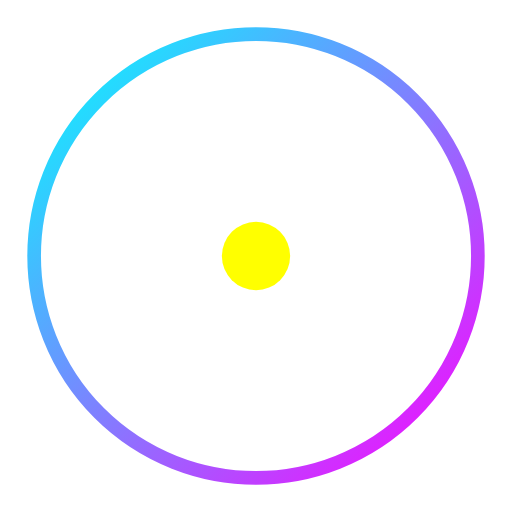
t = 0.00 s
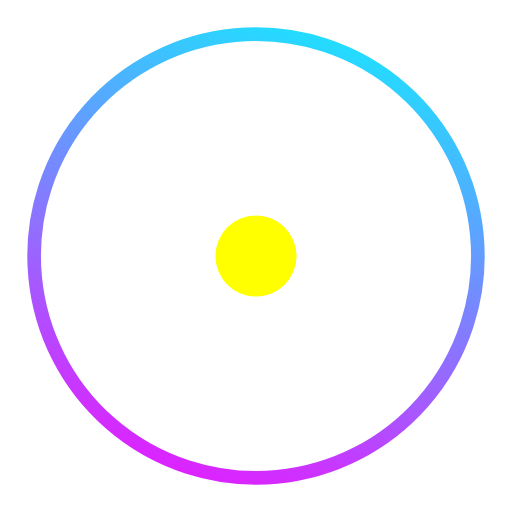
t = 0.70 s
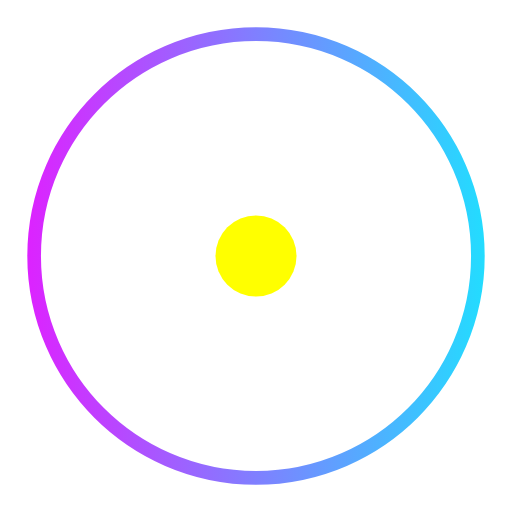
t = 1.50 s
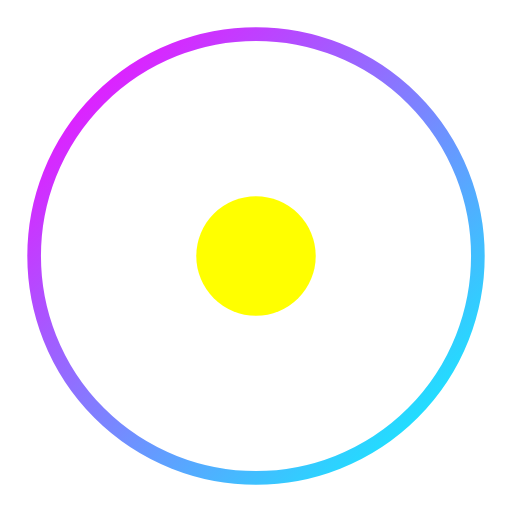
t = 2.00 s
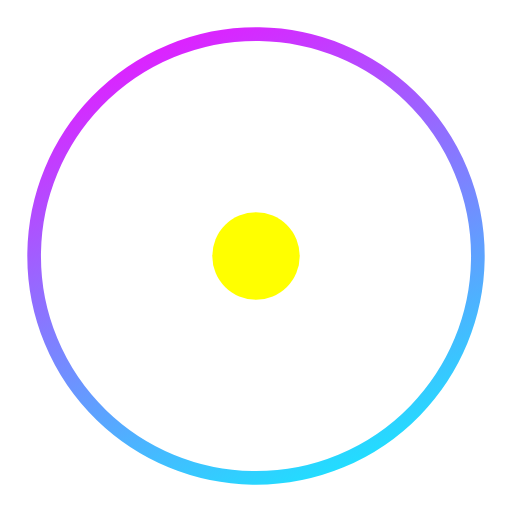
t = 2.25 s
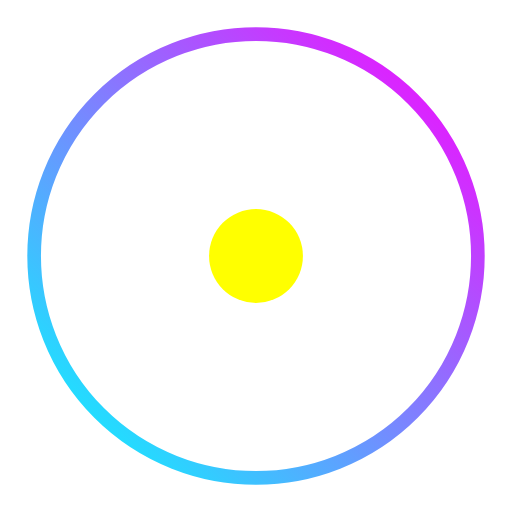
t = 3.00 s

The animated SVG that drew these frames (rendered in a browser with its animation timeline set to each time). Animation: 3 SMIL elements (animate=1,animateTransform=2); one cycle of 4.00 s, repeats indefinitely.

<svg width="300" height="300" viewBox="0 0 300 300" xmlns="http://www.w3.org/2000/svg">
  <defs>
    <linearGradient id="neon" x1="0%" y1="0%" x2="100%" y2="100%">
      <stop offset="0%" style="stop-color:#00ffff"/>
      <stop offset="100%" style="stop-color:#ff00ff"/>
    </linearGradient>
  </defs>

  <!-- Rotating outer ring -->
  <circle cx="150" cy="150" r="130" fill="none" stroke="url(#neon)" stroke-width="8">
    <animateTransform attributeName="transform" type="rotate" from="0 150 150" to="360 150 150" dur="4s" repeatCount="indefinite"/>
  </circle>

  <!-- Inner spinning text -->
  <text x="150" y="160" font-family="Impact" font-size="48" fill="#ffffff" text-anchor="middle">
    GROK
    <animateTransform attributeName="transform" type="rotate" from="0 150 150" to="-360 150 150" dur="3s" repeatCount="indefinite"/>
  </text>

  <!-- Pulsing center dot -->
  <circle cx="150" cy="150" r="25" fill="#ffff00">
    <animate attributeName="r" values="20;35;20" dur="0.8s" repeatCount="indefinite"/>
  </circle>
</svg>
